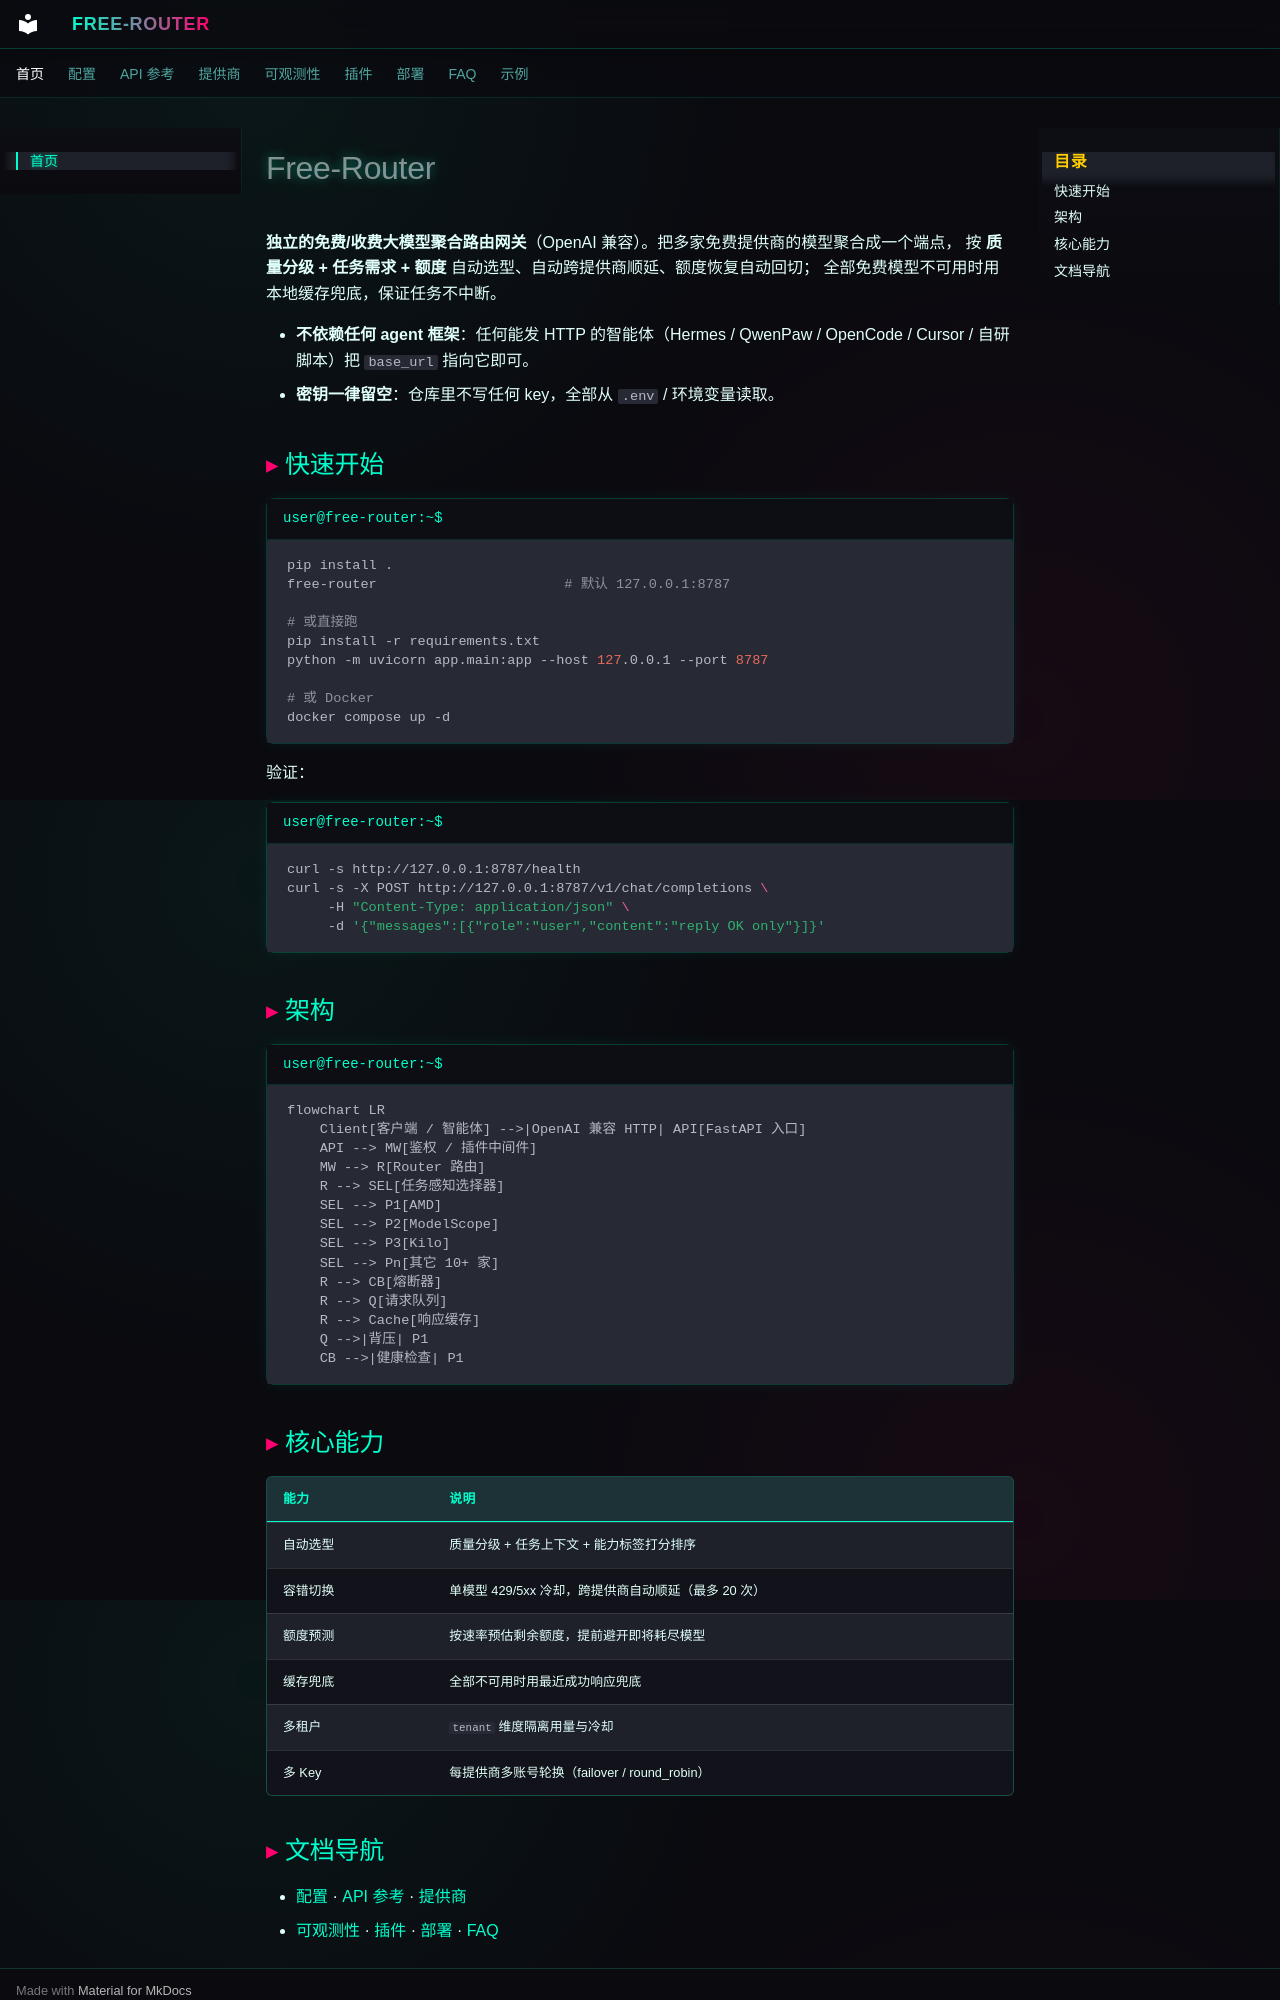

repository: zhangshe949-spec/free-router · page: index.html · generator: mkdocs

# Free-Router

**独立的免费/收费大模型聚合路由网关**（OpenAI 兼容）。把多家免费提供商的模型聚合成一个端点，
按 **质量分级 + 任务需求 + 额度** 自动选型、自动跨提供商顺延、额度恢复自动回切；
全部免费模型不可用时用本地缓存兜底，保证任务不中断。

- **不依赖任何 agent 框架**：任何能发 HTTP 的智能体（Hermes / QwenPaw / OpenCode / Cursor / 自研脚本）把 `base_url` 指向它即可。
- **密钥一律留空**：仓库里不写任何 key，全部从 `.env` / 环境变量读取。

## 快速开始

```bash
pip install .
free-router                       # 默认 127.0.0.1:8787

# 或直接跑
pip install -r requirements.txt
python -m uvicorn app.main:app --host 127.0.0.1 --port 8787

# 或 Docker
docker compose up -d
```

验证：

```bash
curl -s http://127.0.0.1:8787/health
curl -s -X POST http://127.0.0.1:8787/v1/chat/completions \
     -H "Content-Type: application/json" \
     -d '{"messages":[{"role":"user","content":"reply OK only"}]}'
```

## 架构

```mermaid
flowchart LR
    Client[客户端 / 智能体] -->|OpenAI 兼容 HTTP| API[FastAPI 入口]
    API --> MW[鉴权 / 插件中间件]
    MW --> R[Router 路由]
    R --> SEL[任务感知选择器]
    SEL --> P1[AMD]
    SEL --> P2[ModelScope]
    SEL --> P3[Kilo]
    SEL --> Pn[其它 10+ 家]
    R --> CB[熔断器]
    R --> Q[请求队列]
    R --> Cache[响应缓存]
    Q -->|背压| P1
    CB -->|健康检查| P1
```

## 核心能力

| 能力 | 说明 |
|---|---|
| 自动选型 | 质量分级 + 任务上下文 + 能力标签打分排序 |
| 容错切换 | 单模型 429/5xx 冷却，跨提供商自动顺延（最多 20 次） |
| 额度预测 | 按速率预估剩余额度，提前避开即将耗尽模型 |
| 缓存兜底 | 全部不可用时用最近成功响应兜底 |
| 多租户 | `tenant` 维度隔离用量与冷却 |
| 多 Key | 每提供商多账号轮换（failover / round_robin） |
